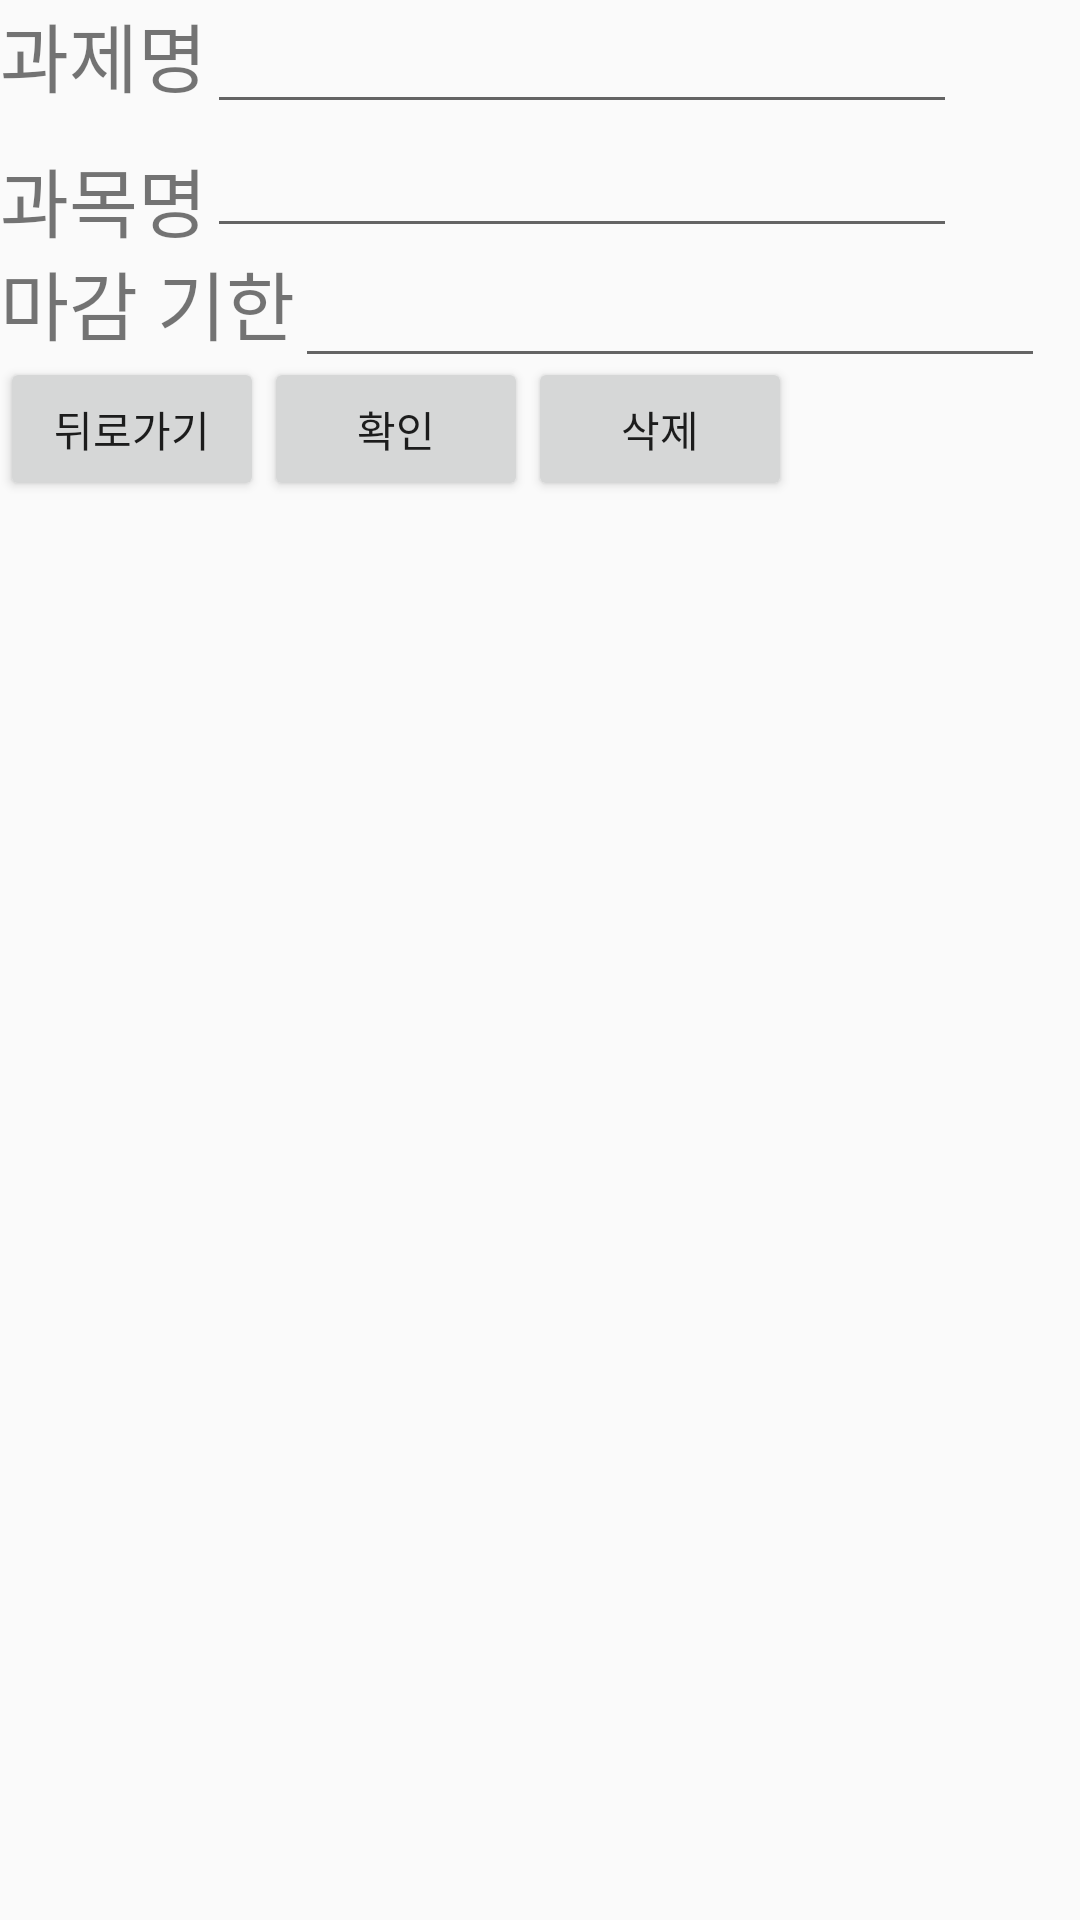

The Android layout XML behind this screen, and the referenced resources:
<!-- AndroidManifest.xml: application theme AppTheme -->
<!-- res/layout/activity_modify_homework.xml -->
<?xml version="1.0" encoding="utf-8"?>
<RelativeLayout xmlns:android="http://schemas.android.com/apk/res/android"
    xmlns:app="http://schemas.android.com/apk/res-auto"
    xmlns:tools="http://schemas.android.com/tools"
    android:layout_width="match_parent"
    android:layout_height="match_parent"
    tools:context=".ModifyHomework">

    <TextView
        android:id="@+id/m_tv_name"
        android:layout_width="wrap_content"
        android:layout_height="wrap_content"
        android:textSize="25dp"
        android:text="과제명" />

    <EditText
        android:id="@+id/m_et_name"
        android:layout_width="250dp"
        android:layout_height="wrap_content"
        android:layout_toRightOf="@+id/m_tv_name"/>

    <TextView
        android:id="@+id/m_tv_subject"
        android:layout_width="wrap_content"
        android:layout_height="wrap_content"
        android:layout_below="@+id/m_tv_name"
        android:layout_marginTop="12dp"
        android:text="과목명"
        android:textSize="25dp" />

    <EditText
        android:id="@+id/m_et_subject"
        android:layout_width="250dp"
        android:layout_height="wrap_content"
        android:layout_toRightOf="@+id/m_tv_subject"
        android:layout_below="@+id/m_et_name"/>

    <TextView
        android:id="@+id/m_tv_dueDate"
        android:layout_width="wrap_content"
        android:layout_height="wrap_content"
        android:layout_below="@+id/m_et_subject"
        android:textSize="25dp"
        android:text="마감 기한" />

    <EditText
        android:id="@+id/m_et_dueDate"
        android:layout_width="250dp"
        android:layout_height="wrap_content"
        android:layout_below="@+id/m_tv_subject"
        android:layout_toRightOf="@+id/m_tv_dueDate"/>

    <Button
        android:id="@+id/m_btn_back"
        android:layout_width="wrap_content"
        android:layout_height="wrap_content"
        android:text="뒤로가기"
        android:layout_below="@+id/m_tv_dueDate"
        />
    <Button
        android:id="@+id/m_btn_ok"
        android:layout_width="wrap_content"
        android:layout_height="wrap_content"
        android:text="확인"
        android:layout_toRightOf="@id/m_btn_back"
        android:layout_below="@+id/m_tv_dueDate"
        />

    <Button
        android:id="@+id/m_btn_delete"
        android:layout_width="wrap_content"
        android:layout_height="wrap_content"
        android:text="삭제"
        android:layout_toRightOf="@id/m_btn_ok"
        android:layout_below="@+id/m_tv_dueDate"
        />


</RelativeLayout>
<!-- resources referenced by this layout -->
<resources>
  <style name="AppTheme" parent="Theme.AppCompat.Light.DarkActionBar">
          
          <item name="windowNoTitle">true</item>
          <item name="colorPrimary">@color/colorPrimary</item>
          <item name="colorPrimaryDark">@color/colorPrimaryDark</item>
          <item name="colorAccent">@color/colorAccent</item>
  
      </style>
  <color name="colorPrimary">#039BE5</color>
  <color name="colorPrimaryDark">#0277BD</color>
  <color name="colorAccent">#546E7A</color>
</resources>
